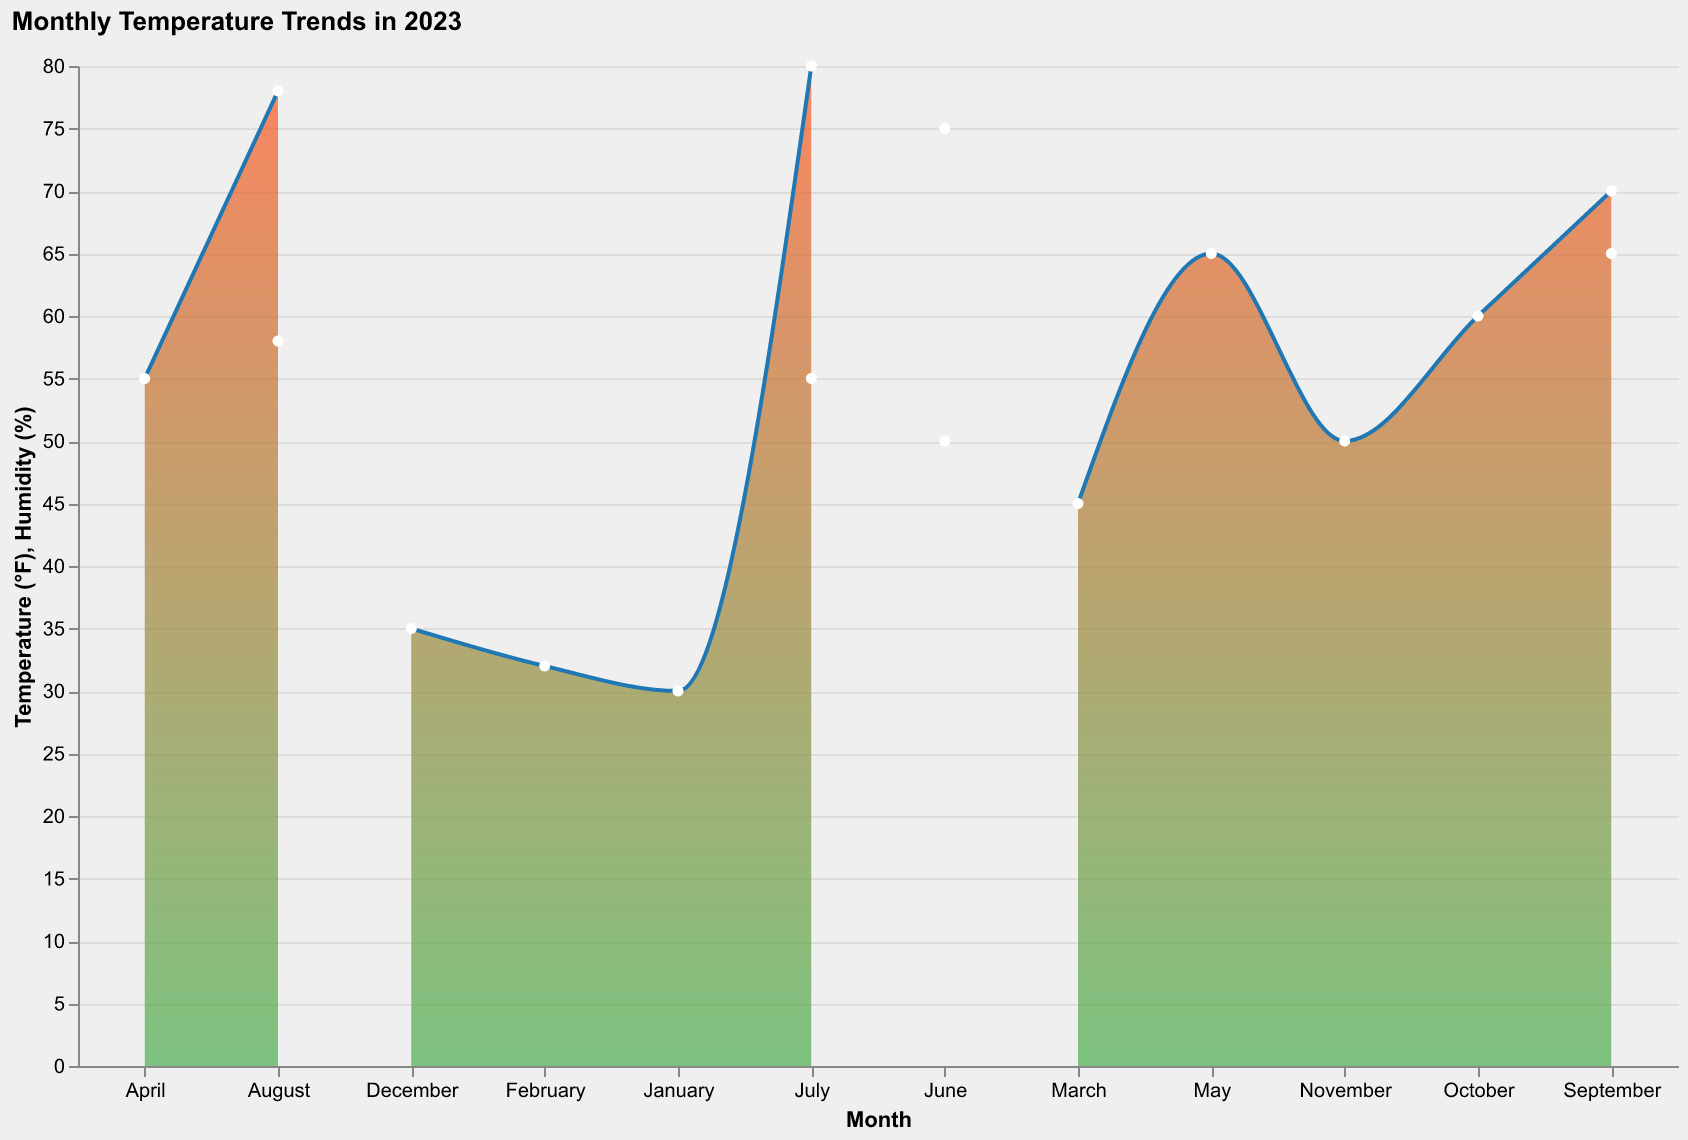

The file beside this chart, header and first rows:
Month, Temperature, Humidity
January, 30.0, 
February, 32.0, 
March, 45.0, 
April, 55.0, 
May, 65.0, 
June, 75.0, 
July, 80.0, 
August, 78.0, 
September, 70.0, 
October, 60.0, 
November, 50.0, 
December, 35.0, 
June, , 50.0
July, , 55.0
August, , 58.0
September, , 65.0
